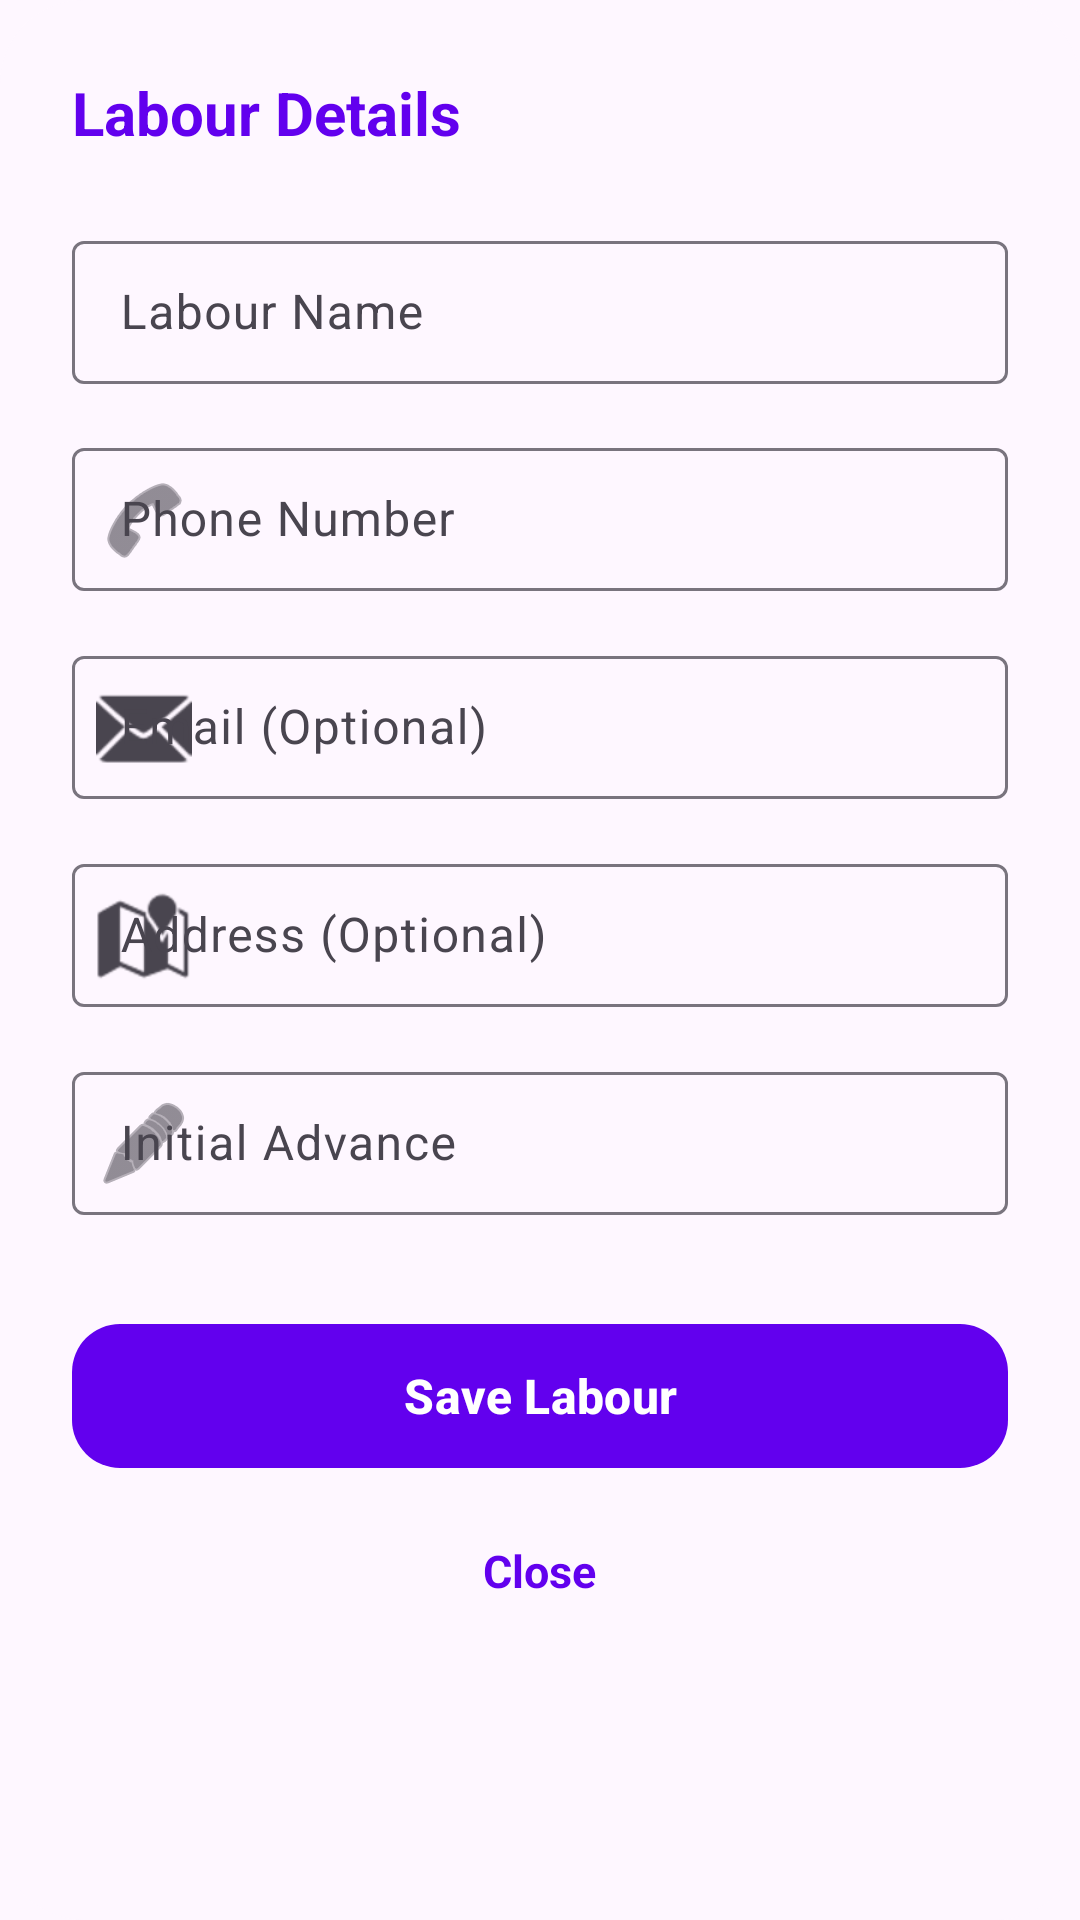

Produce the Android XML layout that renders to this screen, including the resource entries it uses.
<!-- AndroidManifest.xml: application theme Theme.MyLabour -->
<!-- res/layout/dialog_add_labour.xml -->
<?xml version="1.0" encoding="utf-8"?>
<com.google.android.material.card.MaterialCardView xmlns:android="http://schemas.android.com/apk/res/android"
    xmlns:app="http://schemas.android.com/apk/res-auto"
    android:layout_width="match_parent"
    android:layout_height="wrap_content"
    app:cardCornerRadius="28dp"
    app:cardElevation="0dp"
    app:strokeWidth="0dp">

    <LinearLayout
        android:layout_width="match_parent"
        android:layout_height="wrap_content"
        android:orientation="vertical"
        android:padding="24dp"
        android:background="?attr/colorSurface">

        <TextView
            android:id="@+id/tv_dialog_title"
            android:layout_width="wrap_content"
            android:layout_height="wrap_content"
            android:text="Labour Details"
            android:textSize="20sp"
            android:textStyle="bold"
            android:textColor="?attr/colorPrimary"
            android:layout_marginBottom="24dp"/>

        <com.google.android.material.textfield.TextInputLayout
            android:layout_width="match_parent"
            android:layout_height="wrap_content"
            android:hint="Labour Name"
            app:startIconDrawable="@drawable/ic_person"
            style="@style/Widget.Material3.TextInputLayout.OutlinedBox.Dense">

            <com.google.android.material.textfield.TextInputEditText
                android:id="@+id/et_name"
                android:layout_width="match_parent"
                android:layout_height="wrap_content"
                android:inputType="textPersonName" />
        </com.google.android.material.textfield.TextInputLayout>

        <com.google.android.material.textfield.TextInputLayout
            android:layout_width="match_parent"
            android:layout_height="wrap_content"
            android:hint="Phone Number"
            android:layout_marginTop="16dp"
            app:startIconDrawable="@android:drawable/ic_menu_call"
            style="@style/Widget.Material3.TextInputLayout.OutlinedBox.Dense">

            <com.google.android.material.textfield.TextInputEditText
                android:id="@+id/et_number"
                android:layout_width="match_parent"
                android:layout_height="wrap_content"
                android:inputType="phone" />
        </com.google.android.material.textfield.TextInputLayout>

        <com.google.android.material.textfield.TextInputLayout
            android:layout_width="match_parent"
            android:layout_height="wrap_content"
            android:hint="Email (Optional)"
            android:layout_marginTop="16dp"
            app:startIconDrawable="@android:drawable/ic_dialog_email"
            style="@style/Widget.Material3.TextInputLayout.OutlinedBox.Dense">

            <com.google.android.material.textfield.TextInputEditText
                android:id="@+id/et_email"
                android:layout_width="match_parent"
                android:layout_height="wrap_content"
                android:inputType="textEmailAddress" />
        </com.google.android.material.textfield.TextInputLayout>

        <com.google.android.material.textfield.TextInputLayout
            android:layout_width="match_parent"
            android:layout_height="wrap_content"
            android:hint="Address (Optional)"
            android:layout_marginTop="16dp"
            app:startIconDrawable="@android:drawable/ic_dialog_map"
            style="@style/Widget.Material3.TextInputLayout.OutlinedBox.Dense">

            <com.google.android.material.textfield.TextInputEditText
                android:id="@+id/et_address"
                android:layout_width="match_parent"
                android:layout_height="wrap_content"
                android:inputType="textPostalAddress" />
        </com.google.android.material.textfield.TextInputLayout>

        <com.google.android.material.textfield.TextInputLayout
            android:id="@+id/layout_initial_advance"
            android:layout_width="match_parent"
            android:layout_height="wrap_content"
            android:hint="Initial Advance"
            android:layout_marginTop="16dp"
            app:startIconDrawable="@android:drawable/ic_menu_edit"
            app:prefixText="₹"
            style="@style/Widget.Material3.TextInputLayout.OutlinedBox.Dense">

            <com.google.android.material.textfield.TextInputEditText
                android:id="@+id/et_initial_advance"
                android:layout_width="match_parent"
                android:layout_height="wrap_content"
                android:inputType="numberDecimal" />
        </com.google.android.material.textfield.TextInputLayout>

        <com.google.android.material.button.MaterialButton
            android:id="@+id/btn_save_labour"
            android:layout_width="match_parent"
            android:layout_height="56dp"
            android:layout_marginTop="32dp"
            android:text="Save Labour"
            android:textAllCaps="false"
            android:textSize="16sp"
            android:textStyle="bold"
            app:cornerRadius="16dp"/>

        <TextView
            android:id="@+id/tv_cancel_labour"
            android:layout_width="wrap_content"
            android:layout_height="wrap_content"
            android:layout_marginTop="12dp"
            android:padding="8dp"
            android:text="@string/close"
            android:textColor="?attr/colorPrimary"
            android:textStyle="bold"
            android:textSize="15sp"
            android:layout_gravity="center"/>

    </LinearLayout>

</com.google.android.material.card.MaterialCardView>
<!-- resources referenced by this layout -->
<resources>
  <string name="close">Close</string>
  <style name="Theme.MyLabour" parent="Theme.Material3.DayNight.NoActionBar">
          
          <item name="colorPrimary">@color/purple_500</item>
          
      </style>
  <color name="purple_500">#FF6200EE</color>
</resources>
